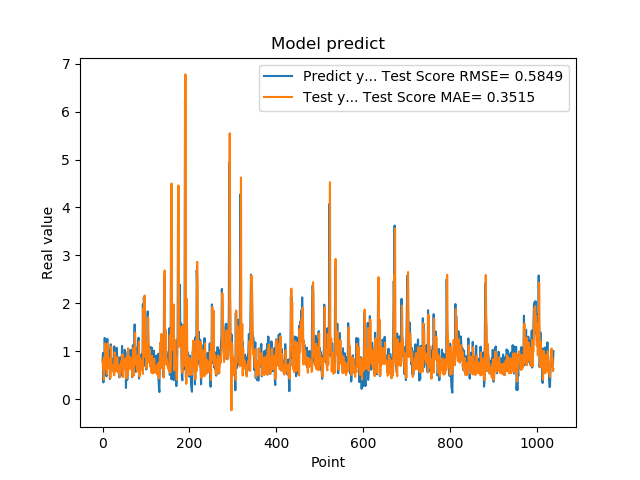

Values plotted in this chart, from the file beside it:
7.976629734039306641e-01, 8.141027582760234083e-01
9.608020186424257592e-01, 6.255630229571227385e-01
3.470349907875061035e-01, 8.212427740741413684e-01
9.546210169792177513e-01, 4.029160353666221828e-01
5.251880288124084473e-01, 8.752657726210277822e-01
1.275226235389709695e+00, 6.367373911203352277e-01
8.723750114440917969e-01, 1.158473873349300076e+00
7.321749925613403320e-01, 9.429000221617324096e-01
7.640249729156494141e-01, 6.271627254181838529e-01
4.752210080623626154e-01, 7.968107279974013801e-01
7.414129972457885742e-01, 5.165348050681313197e-01
1.258002042770385520e+00, 6.465423273341786015e-01
7.274609804153442383e-01, 1.165512234438460970e+00
7.892770171165466309e-01, 6.759693691062272913e-01
6.914690136909484863e-01, 7.341751340751949684e-01
7.093830108642578125e-01, 7.119568722068942979e-01
1.014547944068908691e+00, 6.343637653118729958e-01
4.182830154895783026e-01, 8.367103203206832651e-01
1.002280950546264648e+00, 4.377751767965420426e-01
1.143296003341674805e+00, 9.006363635549581304e-01
6.746559739112854004e-01, 1.094860850311213829e+00
6.009536385536193848e-01, 5.948865584883346047e-01
6.538079977035522461e-01, 6.539973206364977365e-01
7.814120054244995117e-01, 6.776940388508867485e-01
8.469259738922119141e-01, 7.007558802646560725e-01
6.482390165328979492e-01, 6.798046002434627866e-01
5.623700022697448730e-01, 5.266965401582028861e-01
1.099647998809814453e+00, 4.941580486731666499e-01
9.541710019111632191e-01, 9.748938988994739763e-01
6.694499850273132324e-01, 8.315645422131234810e-01
6.464660167694091797e-01, 5.758729817542663776e-01
8.223180174827575684e-01, 6.517944924398338946e-01
8.300920128822326660e-01, 7.379135686344406864e-01
1.067314028739929199e+00, 6.657961996280188366e-01
6.827279925346374512e-01, 8.736610939175486479e-01
6.464239954948425293e-01, 5.857339905498472055e-01
6.881093978881835938e-01, 5.498499645574681516e-01
6.500350236892700195e-01, 6.518535398205244080e-01
8.693690299987792969e-01, 5.779561136501137897e-01
4.518609941005706787e-01, 7.008202740792986996e-01
4.952389895915984552e-01, 4.631466092922039701e-01
6.850870251655578613e-01, 5.260694187672050326e-01
8.653740286827087402e-01, 7.308020525130735079e-01
7.400469779968261719e-01, 7.909794135453983577e-01
8.204330205917358398e-01, 6.878181200186966882e-01
1.108605027198791504e+00, 6.868426733697217124e-01
4.751499891281127930e-01, 9.376908779927544124e-01
9.457899928092955433e-01, 4.594423921178398262e-01
7.877500057220458984e-01, 8.402030939223855688e-01
9.367713332176208496e-01, 7.782054463623863105e-01
6.470239758491516113e-01, 7.725599884256653116e-01
1.029777050018310325e+00, 6.208019447355015430e-01
9.328820109367371716e-01, 8.442363021457010008e-01
7.528370022773742676e-01, 8.006316994096072115e-01
2.307340055704117099e-01, 5.932186583997738349e-01
8.772729635238647461e-01, 4.238191723301025227e-01
7.876309752464294434e-01, 8.985562240217301877e-01
3.992269933223724365e-01, 8.255394476998028086e-01
9.923512339591979980e-01, 4.911450142626699322e-01
7.200859785079956055e-01, 1.061083317992321584e+00
7.269890308380126953e-01, 6.983061627996033360e-01
... 979 more rows
